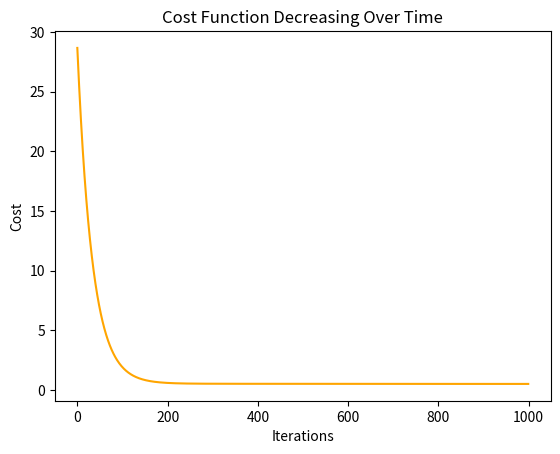

Write Python code to recreate this figure.
import numpy as np
import matplotlib.pyplot as plt

class LinearRegression:
    def __init__(self, x_data, y_data):
        self.x_data = np.c_[np.ones((x_data.shape[0],1)), x_data]
        self.y_data = y_data.reshape(-1, 1)
        self.beta = np.zeros((self.x_data.shape[1],1))
    
    def fit(self, learning_rate, iterations):
        cost_history = self.gradient_descent(learning_rate, iterations)
        return cost_history
        
    def predict(self, x):
        x = np.c_[np.ones((x.shape[0], 1)), x]
        return x.dot(self.beta)
    
    @staticmethod
    def _compute_cost(x, y, beta):
        m = x.shape[0]
        predictions = x.dot(beta)
        cost = (1/(2*m)) * np.sum(np.square(predictions - y))
        return cost
    
    def gradient_descent(self, learning_rate, iterations):
        m = self.x_data.shape[0]
        cost_history = []
        for _ in range(iterations):
            predictions = self.x_data.dot(self.beta)
            gradient = (1/m) * self.x_data.T.dot(predictions - self.y_data)
            self.beta -= learning_rate * gradient
            cost_history.append(self._compute_cost(self.x_data, self.y_data, self.beta))
        return cost_history

def plot_cost_history(cost_history):
    iterations = len(cost_history)
    plt.plot(range(iterations), cost_history, color='orange')
    plt.xlabel("Iterations")
    plt.ylabel("Cost")
    plt.title("Cost Function Decreasing Over Time")
    plt.show()
    
np.random.seed(42)
X = np.random.rand(100,2)
true_beta = np.array([5, 3, 2]).reshape(-1,1)
# y = 3x1 + 2x2+ 5
y = X.dot(true_beta[1:]) + true_beta[0] + np.random.normal(0, 1, size=(100, 1))
test_input = np.random.rand(20, 2)

lr = LinearRegression(X, y)
cost_history = lr.fit(0.01, 1000)
print("Actual Coefficients:", true_beta.T)
print("Estimated Coefficients:", lr.beta.T)
plot_cost_history(cost_history)